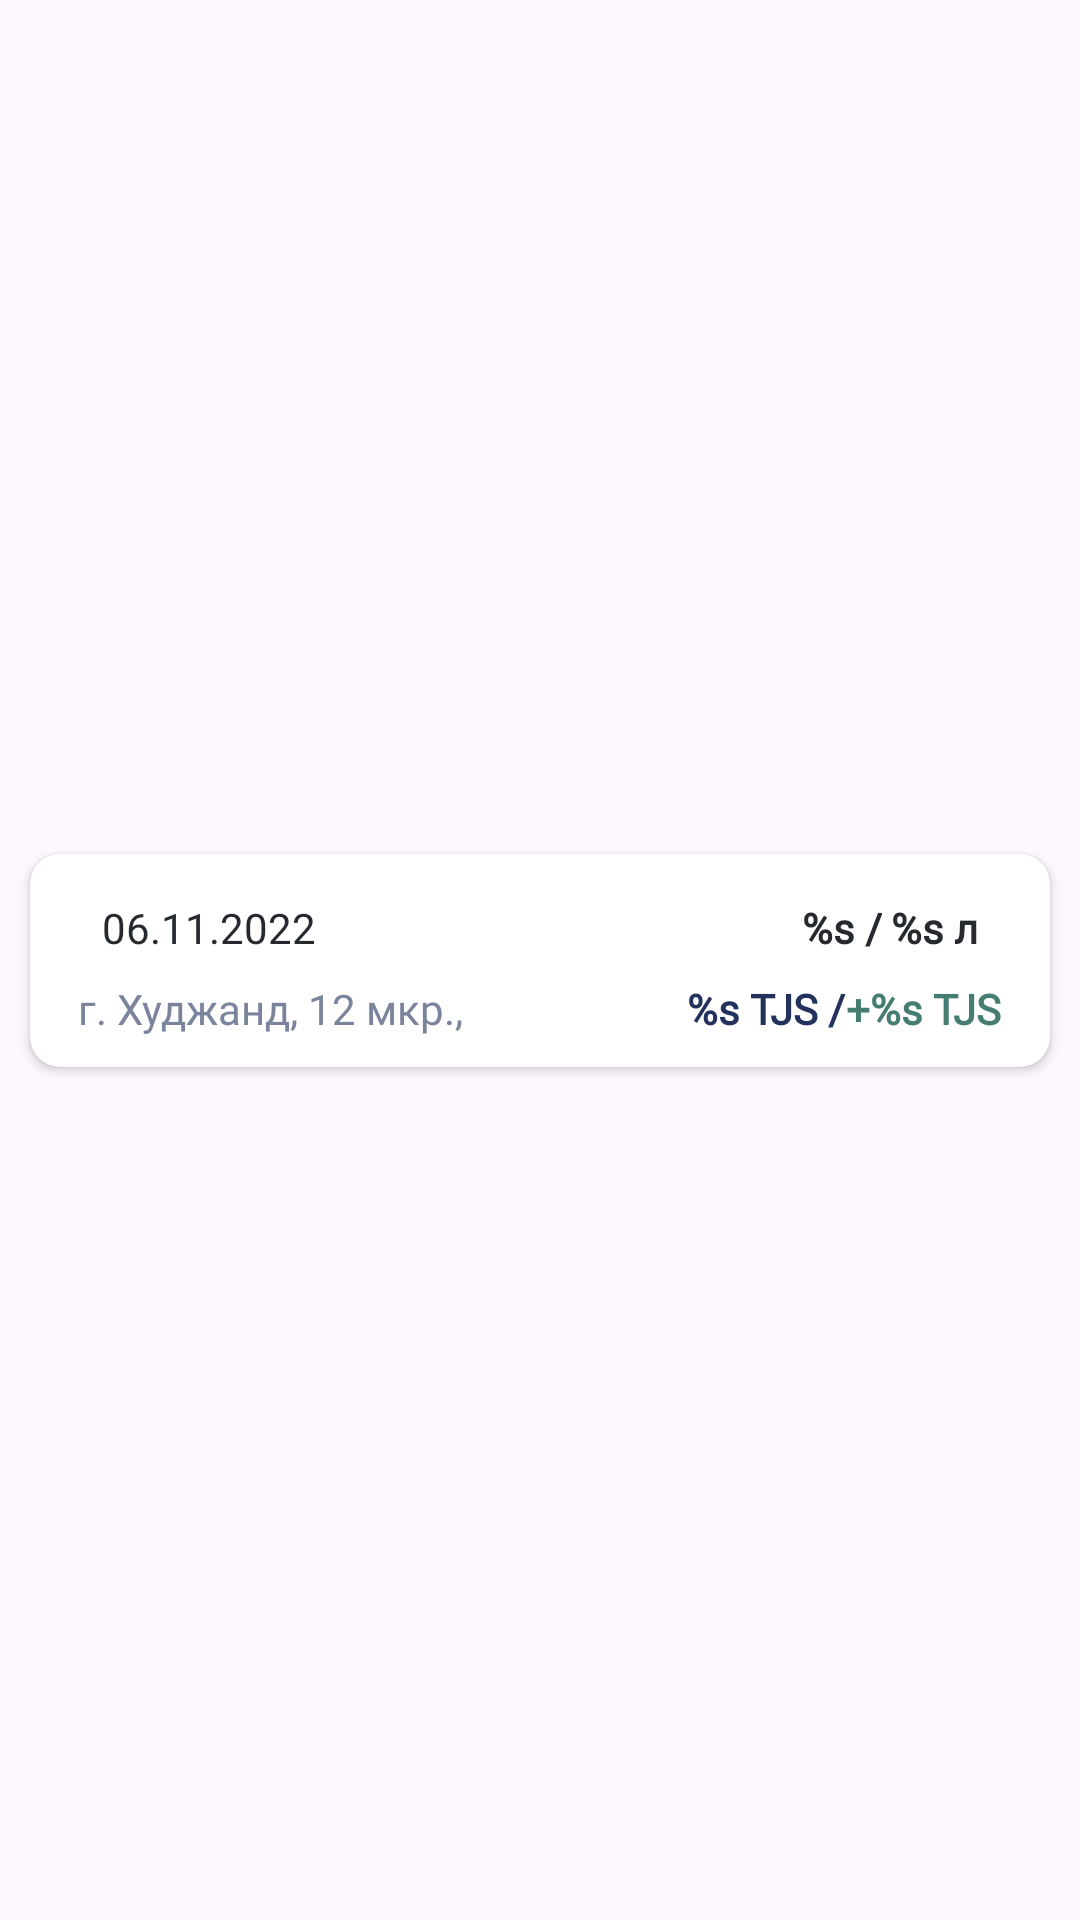

The Android layout XML behind this screen, and the referenced resources:
<!-- AndroidManifest.xml: application theme Theme.RohiSomon -->
<!-- res/layout/fragment_transaction_item_transaction.xml -->
<?xml version="1.0" encoding="utf-8"?>
<androidx.constraintlayout.widget.ConstraintLayout xmlns:android="http://schemas.android.com/apk/res/android"
    xmlns:app="http://schemas.android.com/apk/res-auto"
    android:layout_width="match_parent"
    android:layout_height="wrap_content"
     >

    <androidx.cardview.widget.CardView
        android:layout_width="match_parent"
        android:layout_height="wrap_content"
        app:layout_constraintStart_toStartOf="parent"
        app:layout_constraintTop_toTopOf="parent"
        app:cardCornerRadius="10dp"
        app:layout_constraintEnd_toEndOf="parent"
        android:layout_margin="10dp"
        app:layout_constraintBottom_toBottomOf="parent"
        >

        <androidx.constraintlayout.widget.ConstraintLayout
            android:layout_width="match_parent"
            android:layout_height="match_parent"
            android:layout_marginTop="10dp"
            android:layout_marginBottom="10dp"
            android:layout_marginHorizontal="8dp"
            >


            <TextView
                android:id="@+id/dataTransaction"
                android:layout_width="wrap_content"
                android:layout_height="wrap_content"
                android:layout_marginStart="16dp"
                android:layout_marginTop="5dp"
                android:fontFamily="@font/montserrat_regular"
                android:text="06.11.2022"
                android:maxLength="11"
                android:textColor="#262A2E"
                android:textSize="14sp"
                app:layout_constraintStart_toStartOf="parent"
                app:layout_constraintTop_toTopOf="parent" />

            <TextView
                android:id="@+id/cityTransaction"
                android:layout_width="156dp"
                android:layout_height="wrap_content"
                android:layout_marginStart="8dp"
                android:layout_marginTop="8dp"
                android:fontFamily="@font/montserrat_regular"
                android:text="г. Худжанд, 12 мкр.,"
                android:maxLines="1"
                android:textColor="#7B849D"
                android:textSize="14sp"
                app:layout_constraintStart_toStartOf="parent"
                app:layout_constraintTop_toBottomOf="@id/dataTransaction" />

            <TextView
                android:id="@+id/count_litr_Transaction"
                android:layout_width="wrap_content"
                android:layout_height="wrap_content"
                android:layout_marginEnd="16dp"
                android:text="@string/fragment_transaction_item_count_litr"
                android:textColor="#262A2E"
                android:textSize="14sp"
                android:textStyle="bold"
                android:fontFamily="@font/montserrat_bold"
                app:layout_constraintBottom_toBottomOf="@id/dataTransaction"
                app:layout_constraintEnd_toEndOf="parent"
                app:layout_constraintTop_toTopOf="@id/dataTransaction" />

            <TextView
                android:id="@+id/vidToplivoTransaction"
                android:layout_width="wrap_content"
                android:layout_height="wrap_content"
                android:layout_marginEnd="3dp"
                android:fontFamily="@font/montserrat_bold"
                android:text="@string/fragment_transaction_item_vid_toplivo_text"
                android:textColor="#262A2E"
                android:textStyle="bold"
                app:layout_constraintEnd_toStartOf="@id/count_litr_Transaction"
                app:layout_constraintTop_toTopOf="@id/count_litr_Transaction" />

            <TextView
                android:id="@+id/keshbek"
                android:layout_width="wrap_content"
                android:layout_height="wrap_content"
                android:layout_marginTop="8dp"
                android:layout_marginEnd="8dp"
                android:fontFamily="@font/montserrat_bold"
                android:text="@string/fragment_transaction_item_keshbek_text"
                android:textColor="#457D73"
                android:textSize="14sp"
                android:textStyle="bold"
                app:layout_constraintEnd_toEndOf="parent"
                app:layout_constraintTop_toBottomOf="@id/vidToplivoTransaction" />

            <TextView
                android:id="@+id/summaTransaction"
                android:layout_width="wrap_content"
                android:layout_height="wrap_content"
                android:fontFamily="@font/montserrat_medium"
                android:text="@string/fragment_transaction_item_summa_count"
                android:textColor="#23325C"
                android:textSize="14sp"
                android:textStyle="bold"
                app:layout_constraintBottom_toBottomOf="@id/keshbek"
                app:layout_constraintEnd_toStartOf="@id/keshbek"
                app:layout_constraintTop_toTopOf="@id/keshbek" />
        </androidx.constraintlayout.widget.ConstraintLayout>
    </androidx.cardview.widget.CardView>
</androidx.constraintlayout.widget.ConstraintLayout>
<!-- resources referenced by this layout -->
<resources>
  <string name="fragment_transaction_item_count_litr">%s л</string>
  <string name="fragment_transaction_item_keshbek_text">+%s TJS</string>
  <string name="fragment_transaction_item_summa_count">%s TJS /</string>
  <string name="fragment_transaction_item_vid_toplivo_text">%s /</string>
  <style name="Theme.RohiSomon" parent="Base.Theme.RohiSomon" />
  <style name="Base.Theme.RohiSomon" parent="Theme.Material3.Light.NoActionBar">
          <item name="android:forceDarkAllowed" tools:targetApi="q">false</item>
  
          <item name="android:statusBarColor">#C7D1F9</item>
          <item name="android:navigationBarColor">#C7D1F9</item>
      </style>
</resources>
